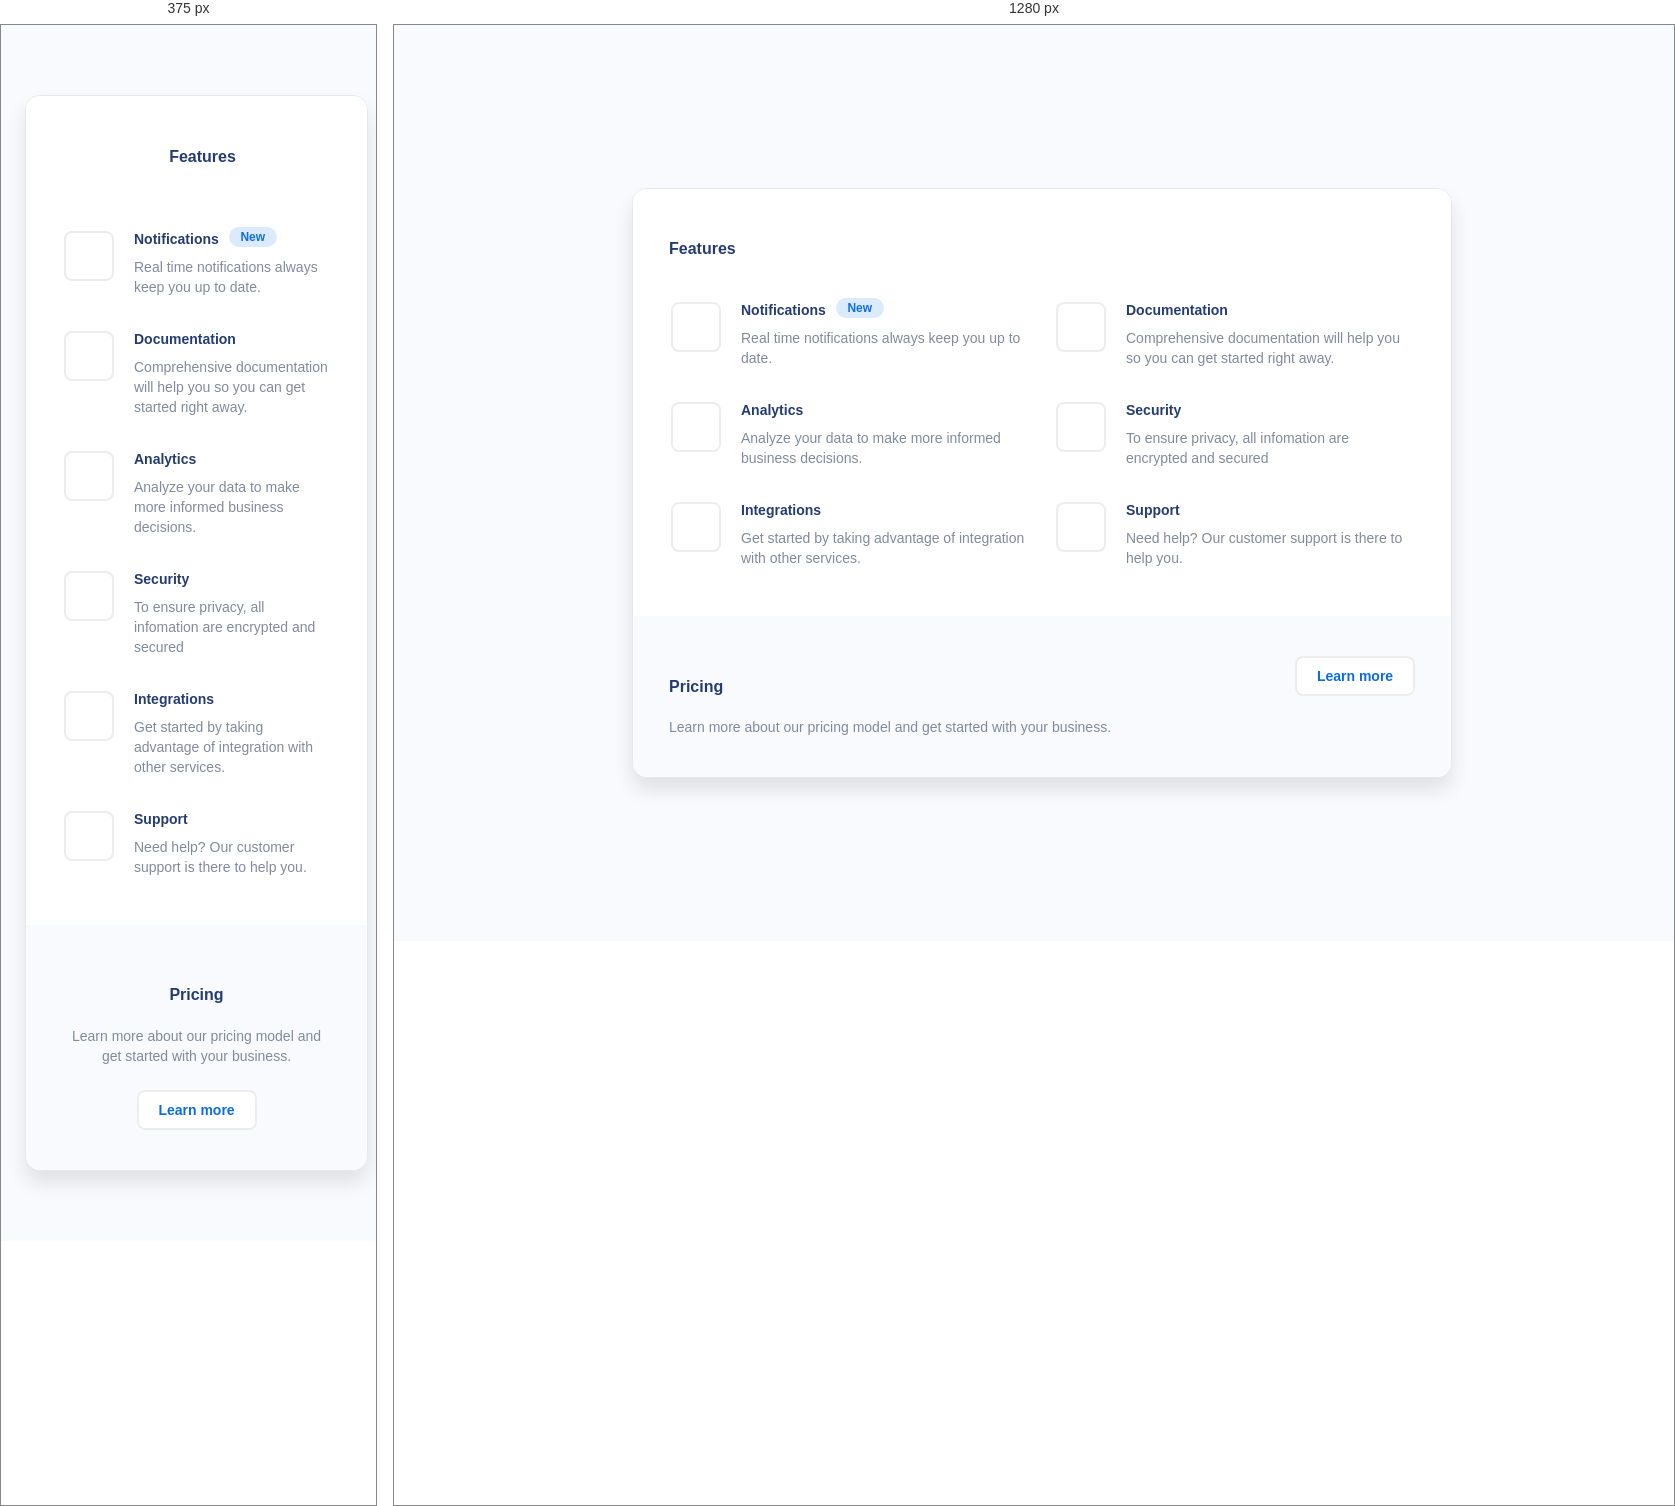
Rendered at 375 px and 1280 px, left to right.

<!-- file: index.html -->
<!DOCTYPE html>
<html lang="en">
  <head>
    <meta charset="UTF-8" />
    <meta http-equiv="X-UA-Compatible" content="IE=edge" />
    <meta name="viewport" content="width=device-width, initial-scale=1.0" />
    <title>Document</title>
    <link rel="stylesheet" href="./assets/css/reset.css" />
    <link
      rel="stylesheet"
      href="https://fonts.googleapis.com/css?family=Poppins"
    />
    <link
      rel="stylesheet"
      href="https://fonts.googleapis.com/css?family=Lato"
    />
    <link
      rel="stylesheet"
      href="https://cdnjs.cloudflare.com/ajax/libs/font-awesome/6.0.0-beta2/css/all.min.css"
      integrity="sha512-YWzhKL2whUzgiheMoBFwW8CKV4qpHQAEuvilg9FAn5VJUDwKZZxkJNuGM4XkWuk94WCrrwslk8yWNGmY1EduTA=="
      crossorigin="anonymous"
      referrerpolicy="no-referrer"
    />
    <link rel="stylesheet" href="./assets/css/style.css" 
    />
    <link rel="stylesheet" href="./assets/css/responsive.css">
  </head>
  <body>
    <div class="feature-modal">
      <div class="feature__section">
        <h4 class="feature__heading feature__heading-feature">Features</h4>
        <div class="feature__list">
          <div class="feature__item-2">
            <div class="feature__item">
              <div class="feature__item-icon feature__item-notif-icon">
                <i class="fas fa-comment-dots"></i>
              </div>
              <div class="feature__item-info">
                <div class="feature__item-heading feature__item-heading--new">Notifications</div>
                <div class="feature__item-desc">
                  Real time notifications always keep you up to date.
                </div>
              </div>
            </div>
            <div class="feature__item">
              <div class="feature__item-icon feature__item-doc-icon">
                <i class="fas fa-graduation-cap"></i>
              </div>
              <div class="feature__item-info">
                <div class="feature__item-heading">Documentation</div>
                <div class="feature__item-desc">
                  Comprehensive documentation will help you so you can get
                  started right away.
                </div>
              </div>
            </div>
          </div>
          <div class="feature__item-2">
            <div class="feature__item">
              <div class="feature__item-icon feature__item-anal-icon">
                <i class="fas fa-chart-line"></i>
              </div>
              <div class="feature__item-info">
                <div class="feature__item-heading">Analytics</div>
                <div class="feature__item-desc">
                  Analyze your data to make more informed business decisions.
                </div>
              </div>
            </div>
            <div class="feature__item">
              <div class="feature__item-icon feature__item-shield-icon">
                <i class="fas fa-shield-alt"></i>
              </div>
              <div class="feature__item-info">
                <div class="feature__item-heading">Security</div>
                <div class="feature__item-desc">
                  To ensure privacy, all infomation are encrypted and secured
                </div>
              </div>
            </div>
          </div>
          <div class="feature__item-2">
            <div class="feature__item">
              <div class="feature__item-icon feature__item-integ-icon">
                <i class="fas fa-rocket"></i>
              </div>
              <div class="feature__item-info">
                <div class="feature__item-heading">Integrations</div>
                <div class="feature__item-desc">
                  Get started by taking advantage of integration with other
                  services.
                </div>
              </div>
            </div>
            <div class="feature__item">
              <div class="feature__item-icon feature__item-support-icon">
                <i class="fas fa-headphones-alt"></i>
              </div>
              <div class="feature__item-info">
                <div class="feature__item-heading">Support</div>
                <div class="feature__item-desc">
                  Need help? Our customer support is there to help you.
                </div>
              </div>
            </div>
          </div>
        </div>
      </div>

      <div class="feature__learn-more feature__section">
        <div class="feature__learn-more-info">
          <h4 class="feature__heading">Pricing</h4>
          <div class="feature__learn-more-desc">
            Learn more about our pricing model and get started with your
            business.
          </div>
        </div>
        <button class="feature__learn-more-btn">Learn more</button>
      </div>
    </div>
  </body>
</html>


/* @media block from responsive.css */
@media screen and (max-width: 845px) {
  body {
    height: 1200px;
  }

  .feature-modal {
    width: 500px;
    display: flex;
    flex-direction: column;
    align-items: center;
  }

  .feature__section {
    display: flex;
    flex-direction: column;
    align-items: center;
    justify-content: center;
  }

  .feature__heading {
    text-align: center;
  }

  .feature__item-2 {
    flex-direction: column;
  }

  .feature__item {
    width: 100%;
  }

  .feature__learn-more {
    flex-direction: column;
    align-items: center;
    justify-content: space-between;
  }

  .feature__learn-more-desc {
    margin-top: 12px;
    text-align: center;
  }

  .feature__learn-more-btn {
    margin-top: 24px;
  }
}